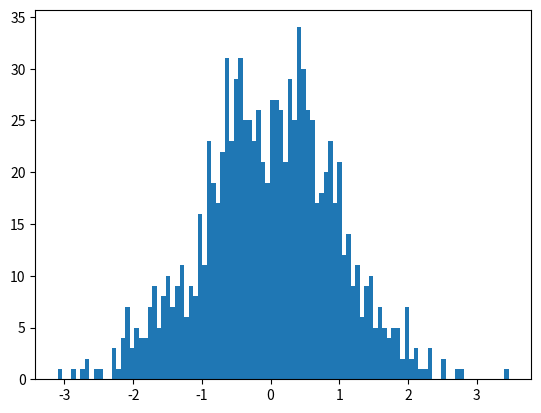

The matplotlib source for this figure:
# 也直方图关注的是分布，并不关心具体的某个值，而柱状图关心的是具体的某个值
# 导入模块
import matplotlib.pyplot as plt
import numpy as np

# 生成1000个标志的正太分布随机数
x = np.random.randn(1000)
# plt.hist(x)
# 修改柱的宽度  使用bins
plt.hist(x, bins=100)  # 10个柱装在一起
plt.show()
